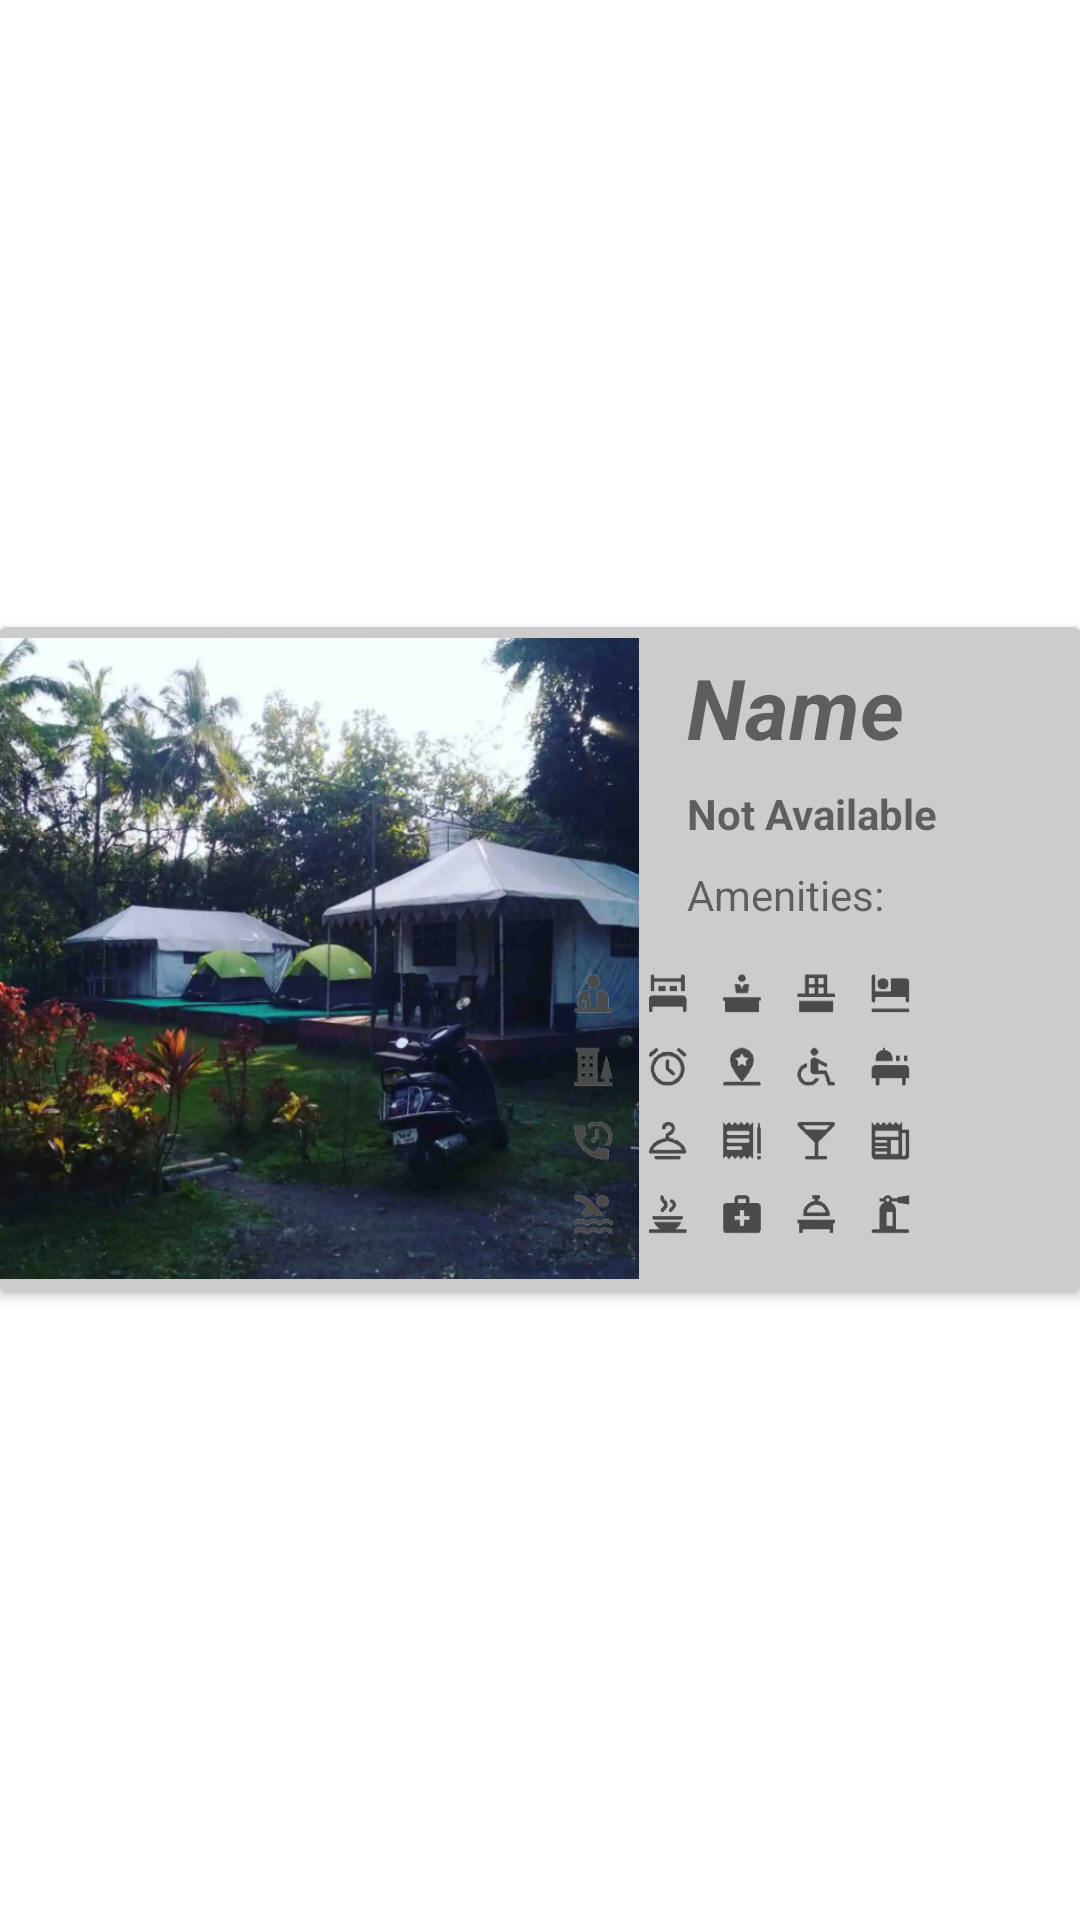

Layout XML and referenced resources for this Android screen:
<!-- AndroidManifest.xml: application theme Theme.ShanksVilla -->
<!-- res/layout/card_view.xml -->
<?xml version="1.0" encoding="utf-8"?>
<androidx.constraintlayout.widget.ConstraintLayout
    xmlns:android="http://schemas.android.com/apk/res/android"
    xmlns:app="http://schemas.android.com/apk/res-auto"
    xmlns:tools="http://schemas.android.com/tools"
    android:layout_width="match_parent"
    android:layout_height="wrap_content">

    <androidx.cardview.widget.CardView
        android:layout_width="match_parent"
        android:layout_height="wrap_content"
        app:layout_constraintBottom_toBottomOf="parent"
        app:layout_constraintEnd_toEndOf="parent"
        app:layout_constraintStart_toStartOf="parent"
        app:layout_constraintTop_toTopOf="parent">

        <androidx.constraintlayout.widget.ConstraintLayout
            android:layout_width="match_parent"
            android:layout_height="wrap_content"
            android:background="#ccc">

            <ImageView
                android:id="@+id/image_card"
                android:layout_width="213dp"
                android:layout_height="221dp"
                android:src="@drawable/j"
                app:layout_constraintEnd_toEndOf="parent"
                app:layout_constraintHorizontal_bias="0.0"
                app:layout_constraintStart_toStartOf="parent"
                app:layout_constraintTop_toTopOf="parent" />

            <TextView
                android:id="@+id/name_card"
                android:layout_width="wrap_content"
                android:layout_height="wrap_content"
                android:layout_marginTop="8dp"
                android:text="Name"
                android:textSize="28sp"
                android:textStyle="bold|italic"
                app:layout_constraintStart_toStartOf="@+id/text_card"
                app:layout_constraintTop_toTopOf="parent"></TextView>

            <TextView
                android:id="@+id/text_card"
                android:layout_width="wrap_content"
                android:layout_height="wrap_content"
                android:layout_marginStart="16dp"
                android:text="Not Available"
                android:textStyle="bold"
                app:layout_constraintBottom_toBottomOf="parent"
                app:layout_constraintStart_toEndOf="@+id/image_card"
                app:layout_constraintTop_toTopOf="parent"
                app:layout_constraintVertical_bias="0.26" />

            <TextView
                android:id="@+id/aminities"
                android:layout_width="wrap_content"
                android:layout_height="wrap_content"
                android:layout_marginTop="8dp"
                android:text="Amenities:"
                app:layout_constraintStart_toStartOf="@+id/text_card"
                app:layout_constraintTop_toBottomOf="@+id/text_card" />

            <ImageView
                android:id="@+id/imageView3"
                android:layout_width="224dp"
                android:layout_height="126dp"
                android:layout_marginTop="96dp"
                app:layout_constraintEnd_toEndOf="parent"
                app:layout_constraintHorizontal_bias="0.994"
                app:layout_constraintStart_toStartOf="parent"
                app:layout_constraintTop_toTopOf="parent"
                android:src="@drawable/amenities" />


        </androidx.constraintlayout.widget.ConstraintLayout>
    </androidx.cardview.widget.CardView>
</androidx.constraintlayout.widget.ConstraintLayout>
<!-- resources referenced by this layout -->
<resources>
  <!-- drawable amenities: png bitmap (drawable-v24, 60016 bytes) -->
  <!-- drawable j: png bitmap (drawable, 621376 bytes) -->
  <style name="Theme.ShanksVilla" parent="Theme.MaterialComponents.DayNight.NoActionBar">
          
          <item name="colorPrimary">@color/purple_500</item>
          <item name="colorPrimaryVariant">@color/purple_700</item>
          <item name="colorOnPrimary">@color/white</item>
          
          <item name="colorSecondary">@color/teal_200</item>
          <item name="colorSecondaryVariant">@color/teal_700</item>
          <item name="colorOnSecondary">@color/black</item>
          
          <item name="android:statusBarColor" tools:targetApi="l">?attr/colorPrimaryVariant</item>
          
      </style>
  <color name="purple_500">#FF6200EE</color>
  <color name="purple_700">#FF3700B3</color>
  <color name="white">#FFFFFFFF</color>
  <color name="teal_200">#FF03DAC5</color>
  <color name="teal_700">#FF018786</color>
  <color name="black">#FF000000</color>
</resources>
